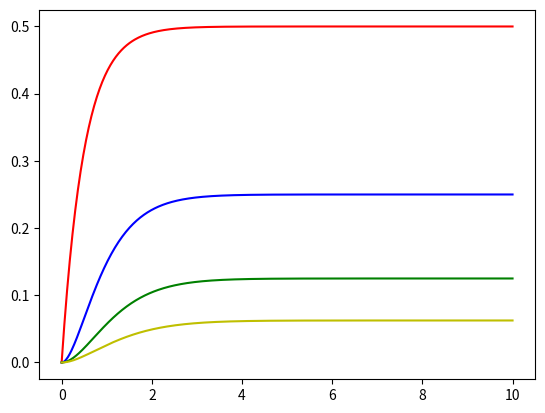

This figure's Python source:
import matplotlib.pyplot as plt
import numpy as np
from math import exp

times = np.linspace(0.0000001, 10, 5*100)

beta = 1
lambd = 1
I0 = 1000
ave_k = 5

def q1(t):
    return beta/(beta+lambd)*(1-exp(-1*(beta+lambd)*t))

def q2(t):
    return beta**2/(beta+lambd)**2 * (1-exp(-1*(beta+lambd)*t)*(1+(beta+lambd)*t))

def q3(t):
    return beta**3/(beta+lambd)**3 * (1-exp(-1*(beta+lambd)*t)*(1+(beta+lambd)*t+(beta+lambd)/2*t**2))

def q4(t):
    return beta**4/(beta+lambd)**4 * (1-exp(-1*(beta+lambd)*t)*(1+(beta+lambd)*t+(beta+lambd)/2*t**2+(beta+lambd)/6*t**3))


# size1 = [I0*(ave_k-1)*q1(t) for t in times]
# size2 = [size1[t]*(ave_k-1)*q2(times[t])/q1(times[t]) for t in range(len(times))]
# size3 = [size2[t]*(ave_k-1)*q3(times[t])/q2(times[t]) for t in range(len(times))]
# size4 = [size3[t]*(ave_k-1)*q4(times[t])/q3(times[t]) for t in range(len(times))]

size1 = [q1(t) for t in times]
size2 = [q2(t) for t in times]
size3 = [q3(t) for t in times]
size4 = [q4(t) for t in times]

plt.plot(times, size1, color='r')
plt.plot(times, size2, color='b')
plt.plot(times, size3, color='g')
plt.plot(times, size4, color='y')
plt.show()





# def nm(x, tau):
#     return (beta+lambd)/(1-exp(-1*(beta+lambd)*tau)) * exp(-1*(beta+lambd)*x)
# tau = 10
# xs = np.linspace(0, tau, 200)
# pdf = [nm(x, tau) for x in xs]
# plt.plot(xs, pdf)
# plt.show()
#
